Run: headless pygame with SDL's dummy video driver; simulated clock (each Clock.tick advances the game by its frame time, no real sleeping); random seed 0; keys injected as events and as key.get_pressed() state; no mouse input.
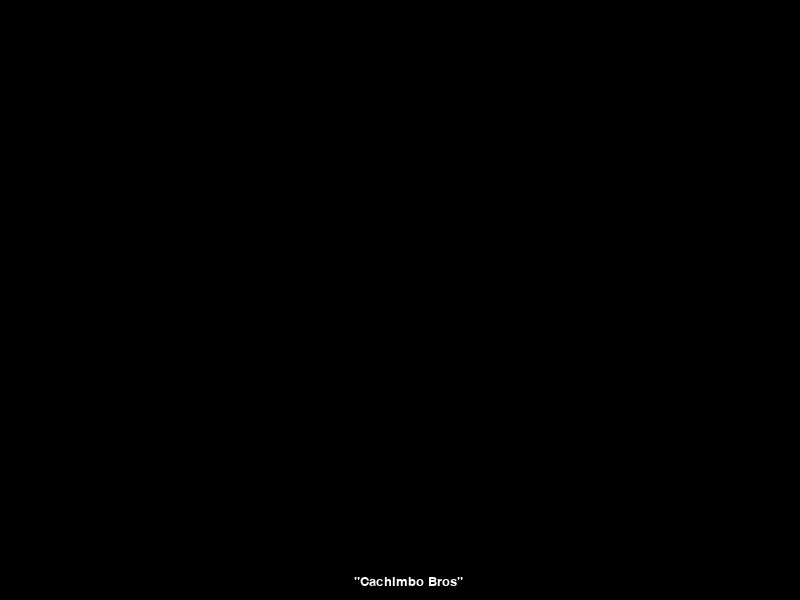
Frame 1 of 4 · flips 1–60 · no input
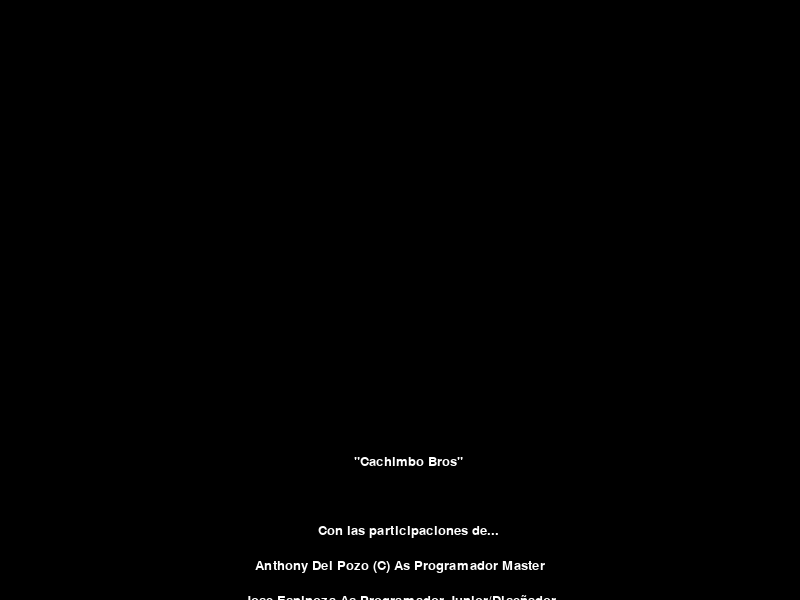
Frame 2 of 4 · flips 61–180 · tapped SPACE, RETURN · held RIGHT (→), D
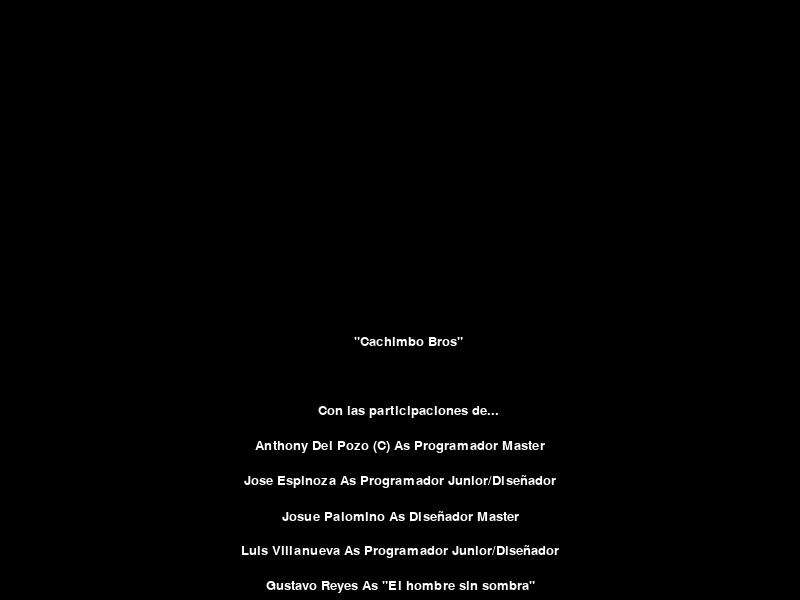
Frame 3 of 4 · flips 181–300 · held DOWN (↓), S
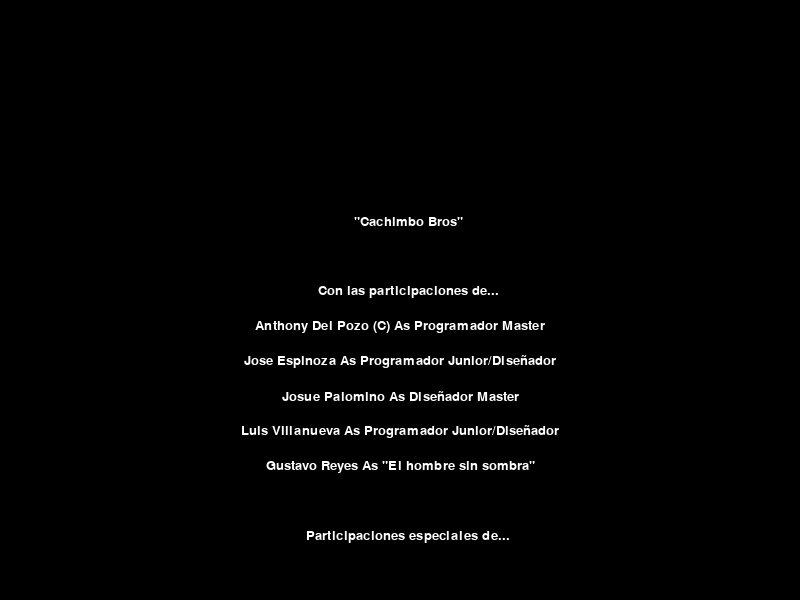
Frame 4 of 4 · flips 301–420 · held LEFT (←), A, UP (↑), W

The pygame program that drew these frames:

import pygame as pg

pg.init()

texto_lista = '''
    "Cachimbo Bros"

    Con las participaciones de...
Anthony Del Pozo (C) As Programador Master
Jose Espinoza As Programador Junior/Diseñador
Josue Palomino As Diseñador Master
Luis Villanueva As Programador Junior/Diseñador
Gustavo Reyes As "El hombre sin sombra"

    Participaciones especiales de...

    H. Quintana
    F. Riccio
    M. Campos
    D. Cardenas
    D. Llamas

    Agradecimientos

"La Cumbia de Pueblo Lavanda"
"Pan con Pollo Doña Peta"
"Manos S.A"
"La tiendita de Don Pepe"
"Codigo Facilito"

    2017 © Copyright
Todos los derechos Reservados


    ¡¡ARRIBA PERÚ!!


    ¡¡ERA HOY RAMON!!
    ¡¡ERA HOY RAMON TE DIJEEE!!!

'''.split('\n')


class Credits:
    def __init__(self, screen_rect, lst):
        self.srect = screen_rect
        self.lst = lst
        self.size = 20
        self.color = (255,255,255)
        self.buff_centery = self.srect.height/2 + 5
        self.buff_lines = 35
        self.timer = 0.0
        self.delay = 1
        self.hacer_surfaces()

    def hacer_texto(self, msj):
        #Creas la fuente
        font = pg.font.SysFont('comicsansms', self.size)
        #Creas el texto
        text = font.render(msj,True,self.color)
        #Obtener rect y redefinir center
        rect = text.get_rect(center=(self.srect.centerx, self.srect.centery + self.buff_centery))
        #Devolver texto y rect
        return text, rect

    def hacer_surfaces(self):
        #arreglo de lineas
        self.text = []
        #Se agregan las lineas al arreglo
        for i, line in enumerate(self.lst):
            l = self.hacer_texto(line)
            l[1].y += i*self.buff_lines
            self.text.append(l)

    def update(self):
        if pg.time.get_ticks() - self.timer > self.delay:
            self.timer = pg.time.get_ticks()
            #Se va moviendo hacia abajo
            for texto, rect in self.text:
                rect.y -= 1

    def materializar(self, surfa):
        for text, rect in self.text:
            surfa.blit(text, rect)

pantalla = pg.display.set_mode((800,600))
rect_pantalla = pantalla.get_rect()
clock = pg.time.Clock()
salir = False

credi = Credits(rect_pantalla, texto_lista)

while not salir:
    for event in pg.event.get():
        if event.type == pg.QUIT:
            salir=True
    pantalla.fill((0,0,0))
    credi.update()
    credi.materializar(pantalla)
    pg.display.update()
    clock.tick(60)
